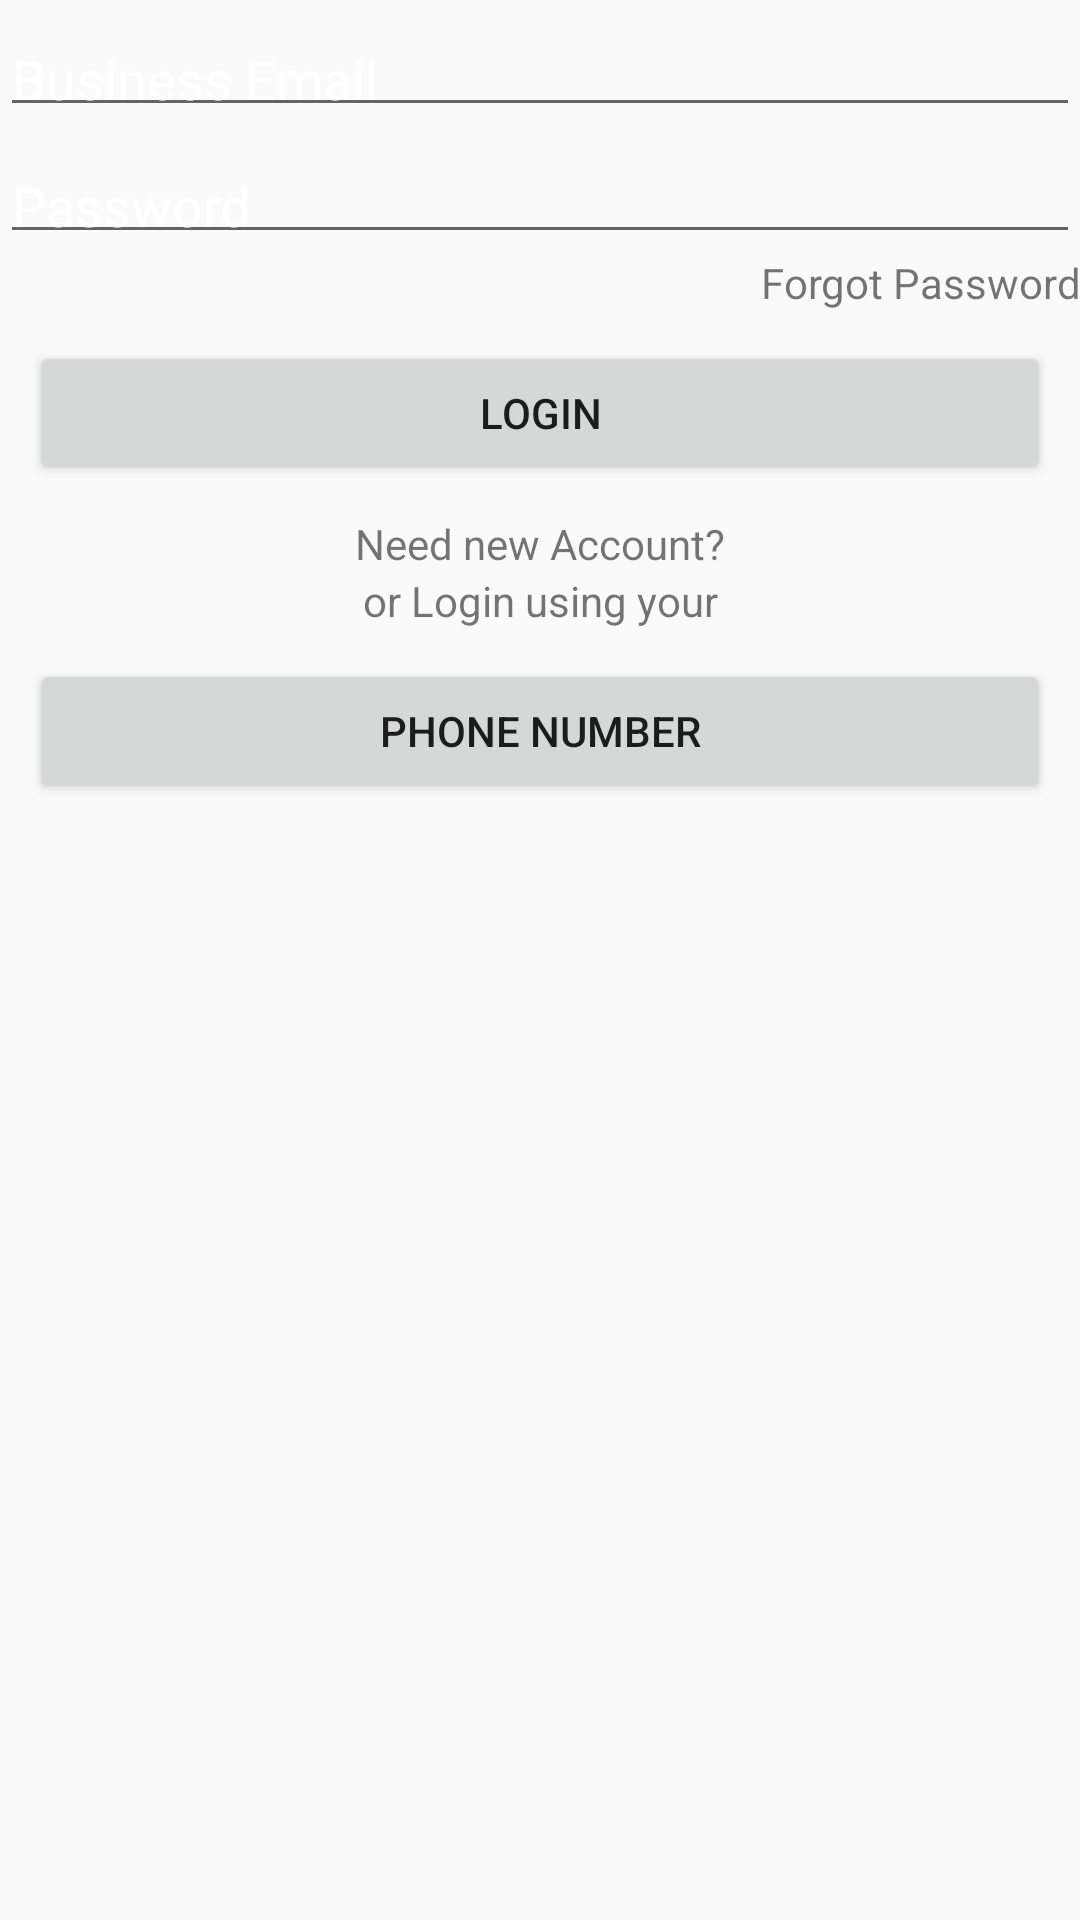

This screen was rendered from an Android layout file. Write that file and the resources it references.
<!-- AndroidManifest.xml: application theme Theme.ShrinkSpace -->
<!-- res/layout/activity_login.xml -->
<?xml version="1.0" encoding="utf-8"?>
<LinearLayout xmlns:android="http://schemas.android.com/apk/res/android"
    xmlns:app="http://schemas.android.com/apk/res-auto"
    xmlns:tools="http://schemas.android.com/tools"
    android:layout_width="match_parent"
    android:layout_height="match_parent"
    android:orientation="vertical"
    tools:context=".activities.LoginActivity">

        <EditText
            android:layout_marginTop="10dp"
            android:id="@+id/login_activity_etEmail"
            android:layout_width="match_parent"
            android:layout_height="wrap_content"
            android:hint="Business Email"
            android:textColorHint="#fff"
            android:inputType="textEmailAddress"
            android:padding="4dp"/>

        <EditText
            android:layout_marginTop="10dp"
            android:id="@+id/login_activity_etPassword"
            android:layout_width="match_parent"
            android:layout_height="wrap_content"
            android:hint="Password"
            android:textColorHint="#fff"
            android:inputType="textPassword"
            android:padding="4dp"/>

        <TextView
            android:id="@+id/login_activity_tvForgotPasswordLink"
            android:gravity="end"
            android:text="Forgot Password"
            android:layout_width="match_parent"
            android:layout_height="wrap_content"/>

    <Button
        android:id="@+id/login_activity_btnLogin"
        android:text="LOGIN"
        android:layout_margin="10dp"
        android:layout_width="match_parent"
        android:layout_height="wrap_content"/>
    <TextView
        android:id="@+id/login_activity_tvNewAccountLink"
        android:gravity="center_horizontal"
        android:text="Need new Account?"
        android:layout_width="match_parent"
        android:layout_height="wrap_content"/>

    <TextView
        android:gravity="center_horizontal"
        android:text="or Login using your"
        android:layout_width="match_parent"
        android:layout_height="wrap_content"/>

    <Button
        android:id="@+id/login_activity_btnPhoneLogin"
        android:text="PHONE NUMBER"
        android:layout_margin="10dp"
        android:layout_width="match_parent"
        android:layout_height="wrap_content"/>

</LinearLayout>
<!-- resources referenced by this layout -->
<resources>
  <style name="Theme.ShrinkSpace" parent="Theme.AppCompat.DayNight.NoActionBar">
          
          <item name="colorPrimary">@color/purple_500</item>
          <item name="colorPrimaryVariant">@color/purple_700</item>
          <item name="colorOnPrimary">@color/white</item>
          
          <item name="colorSecondary">@color/teal_200</item>
          <item name="colorSecondaryVariant">@color/teal_700</item>
          <item name="colorOnSecondary">@color/black</item>
          
          <item name="android:statusBarColor" tools:targetApi="l">?attr/colorPrimaryVariant</item>
          
      </style>
  <!-- not gathered from this repository: default colours our renderer supplied (Android Studio template values) -->
  <color name="purple_500">#FF6200EE</color>
  <color name="purple_700">#FF3700B3</color>
  <color name="teal_200">#FF03DAC5</color>
  <color name="teal_700">#FF018786</color>
  <color name="black">#FF000000</color>
  <color name="white">#FFFFFFFF</color>
</resources>
